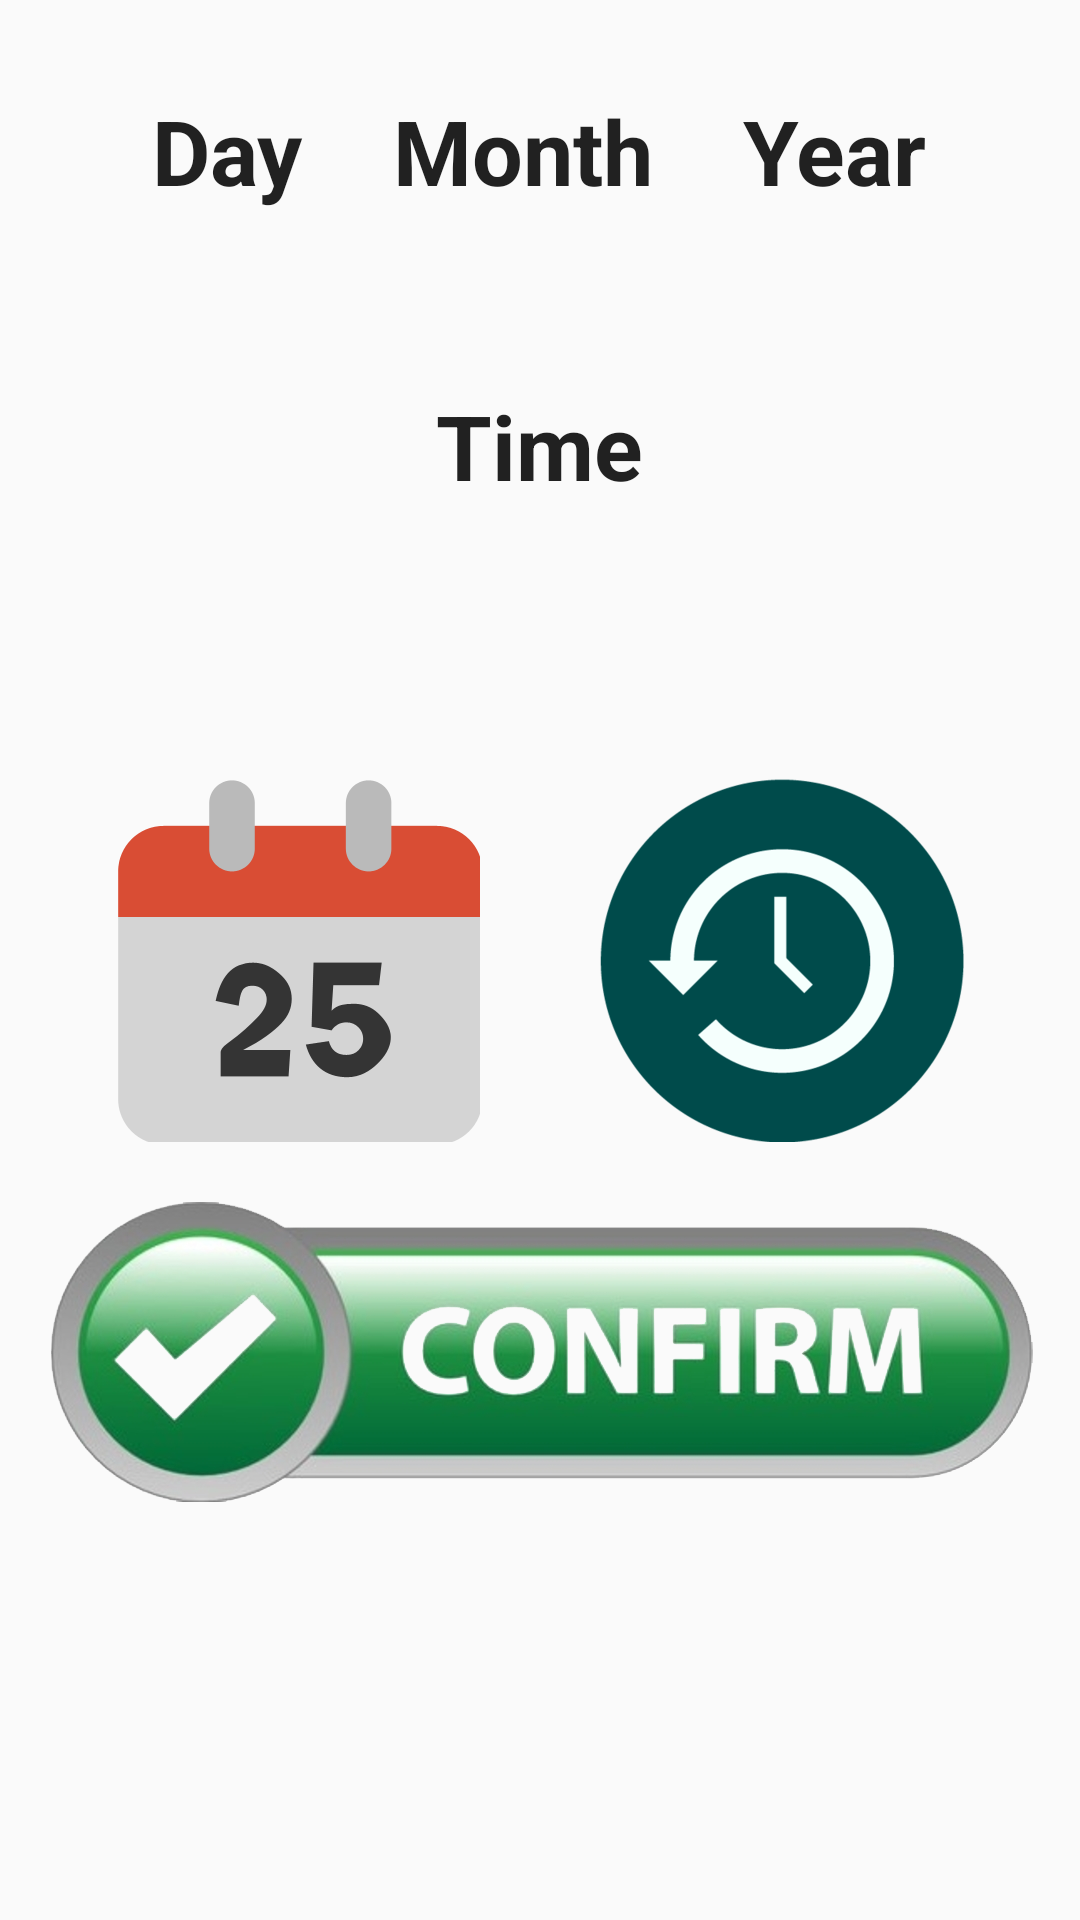

The Android layout XML behind this screen, and the referenced resources:
<!-- AndroidManifest.xml: application theme AppTheme -->
<!-- res/layout/future_booking.xml -->
<?xml version="1.0" encoding="utf-8"?>
<RelativeLayout xmlns:android="http://schemas.android.com/apk/res/android"
    android:orientation="vertical" android:layout_width="match_parent"
    android:layout_height="match_parent">

    <LinearLayout
        android:orientation="horizontal"
        android:layout_width="wrap_content"
        android:layout_height="wrap_content"
        android:layout_gravity="center"
        android:layout_centerVertical="true"
        android:layout_centerHorizontal="true"
        android:id="@+id/linearLayout2"
        android:layout_marginBottom="20dp">

        <ImageButton
            android:layout_width="wrap_content"
            android:layout_height="wrap_content"
            android:id="@+id/pickDateButton"
            android:src="@drawable/date"
            android:background="@null"
            android:layout_above="@+id/future_confirm"
            android:layout_marginLeft="30dp"
            android:layout_marginRight="20dp" />

        <ImageButton
            android:layout_width="wrap_content"
            android:layout_height="wrap_content"
            android:id="@+id/pickTimeBtn"
            android:background="@null"
            android:src="@drawable/time"
            android:layout_alignTop="@+id/pickDateButton"
            android:layout_marginLeft="20dp"
            android:layout_marginRight="30dp" />

    </LinearLayout>

    <ImageButton
        android:layout_width="match_parent"
        android:layout_height="wrap_content"
        android:background="@null"
        android:id="@+id/future_confirm"
        android:src="@drawable/confirm"
        android:layout_gravity="center_horizontal|bottom"
        android:layout_below="@+id/linearLayout2"
        android:layout_alignParentStart="true" />

    <TextView
        android:layout_width="wrap_content"
        android:layout_height="wrap_content"
        android:textAppearance="?android:attr/textAppearanceLarge"
        android:text="Time"
        android:id="@+id/future_time"
        android:layout_marginLeft="0dp"
        android:textStyle="bold"
        android:layout_below="@+id/linearLayout"
        android:layout_centerHorizontal="true"
        android:layout_marginTop="58dp"
        android:textSize="30dp"
        android:layout_gravity="center_horizontal|top" />

    <LinearLayout
        android:orientation="horizontal"
        android:layout_width="wrap_content"
        android:layout_height="wrap_content"
        android:layout_alignWithParentIfMissing="false"
        android:baselineAligned="false"
        android:layout_marginTop="30dp"
        android:id="@+id/linearLayout"
        android:layout_alignParentTop="true"
        android:layout_centerHorizontal="true"
        android:layout_gravity="center_horizontal|top">

        <TextView
            android:layout_width="wrap_content"
            android:layout_height="wrap_content"
            android:textAppearance="?android:attr/textAppearanceLarge"
            android:text="Day"
            android:id="@+id/future_day"
            android:layout_marginLeft="20dp"
            android:textStyle="bold"
            android:layout_alignTop="@+id/future_month"
            android:layout_alignParentStart="true"
            android:layout_marginRight="10dp"
            android:textSize="30dp" />

        <TextView
            android:layout_width="wrap_content"
            android:layout_height="wrap_content"
            android:textAppearance="?android:attr/textAppearanceLarge"
            android:text="Month"
            android:id="@+id/future_month"
            android:textStyle="bold"
            android:layout_centerHorizontal="true"
            android:layout_marginLeft="20dp"
            android:layout_marginRight="20dp"
            android:textSize="30dp" />

        <TextView
            android:layout_width="match_parent"
            android:layout_height="wrap_content"
            android:textAppearance="?android:attr/textAppearanceLarge"
            android:text="Year"
            android:id="@+id/future_year"
            android:layout_alignTop="@+id/future_month"
            android:layout_alignParentEnd="true"
            android:textStyle="bold"
            android:layout_marginLeft="10dp"
            android:layout_marginRight="20dp"
            android:textSize="30dp" />
    </LinearLayout>

</RelativeLayout>
<!-- resources referenced by this layout -->
<resources>
  <!-- drawable confirm: png bitmap (drawable-xxhdpi, 214874 bytes) -->
  <!-- drawable date: png bitmap (drawable-xxhdpi, 9653 bytes) -->
  <!-- drawable time: png bitmap (drawable-xxhdpi, 17213 bytes) -->
  <style name="AppTheme" parent="Theme.AppCompat.Light.DarkActionBar">
          
          <item name="colorPrimary">@color/colorPrimary</item>
          <item name="colorPrimaryDark">@color/colorPrimaryDark</item>
          <item name="colorAccent">@color/colorAccent</item>
      </style>
  <color name="colorPrimary">#3F51B5</color>
  <color name="colorPrimaryDark">#303F9F</color>
  <color name="colorAccent">#FF4081</color>
</resources>
